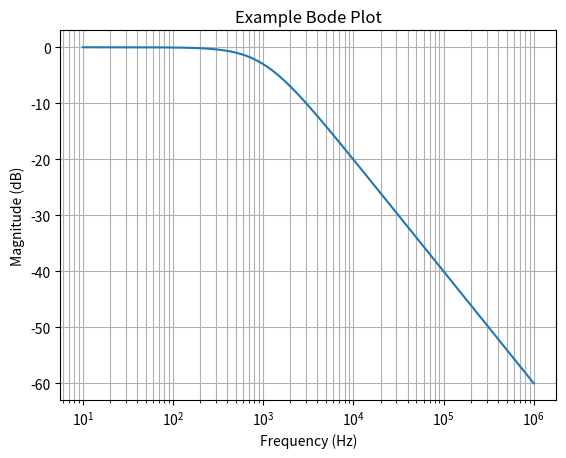

Generate this figure with matplotlib:
import numpy as np
import matplotlib.pyplot as plt

f = np.logspace(1, 6, 500)
fc = 1e3
magnitude_db = 20 * np.log10(1 / np.sqrt(1 + (f / fc)**2))

plt.semilogx(f, magnitude_db)
plt.grid(True, which="both")
plt.xlabel("Frequency (Hz)")
plt.ylabel("Magnitude (dB)")
plt.title("Example Bode Plot")
plt.show()
